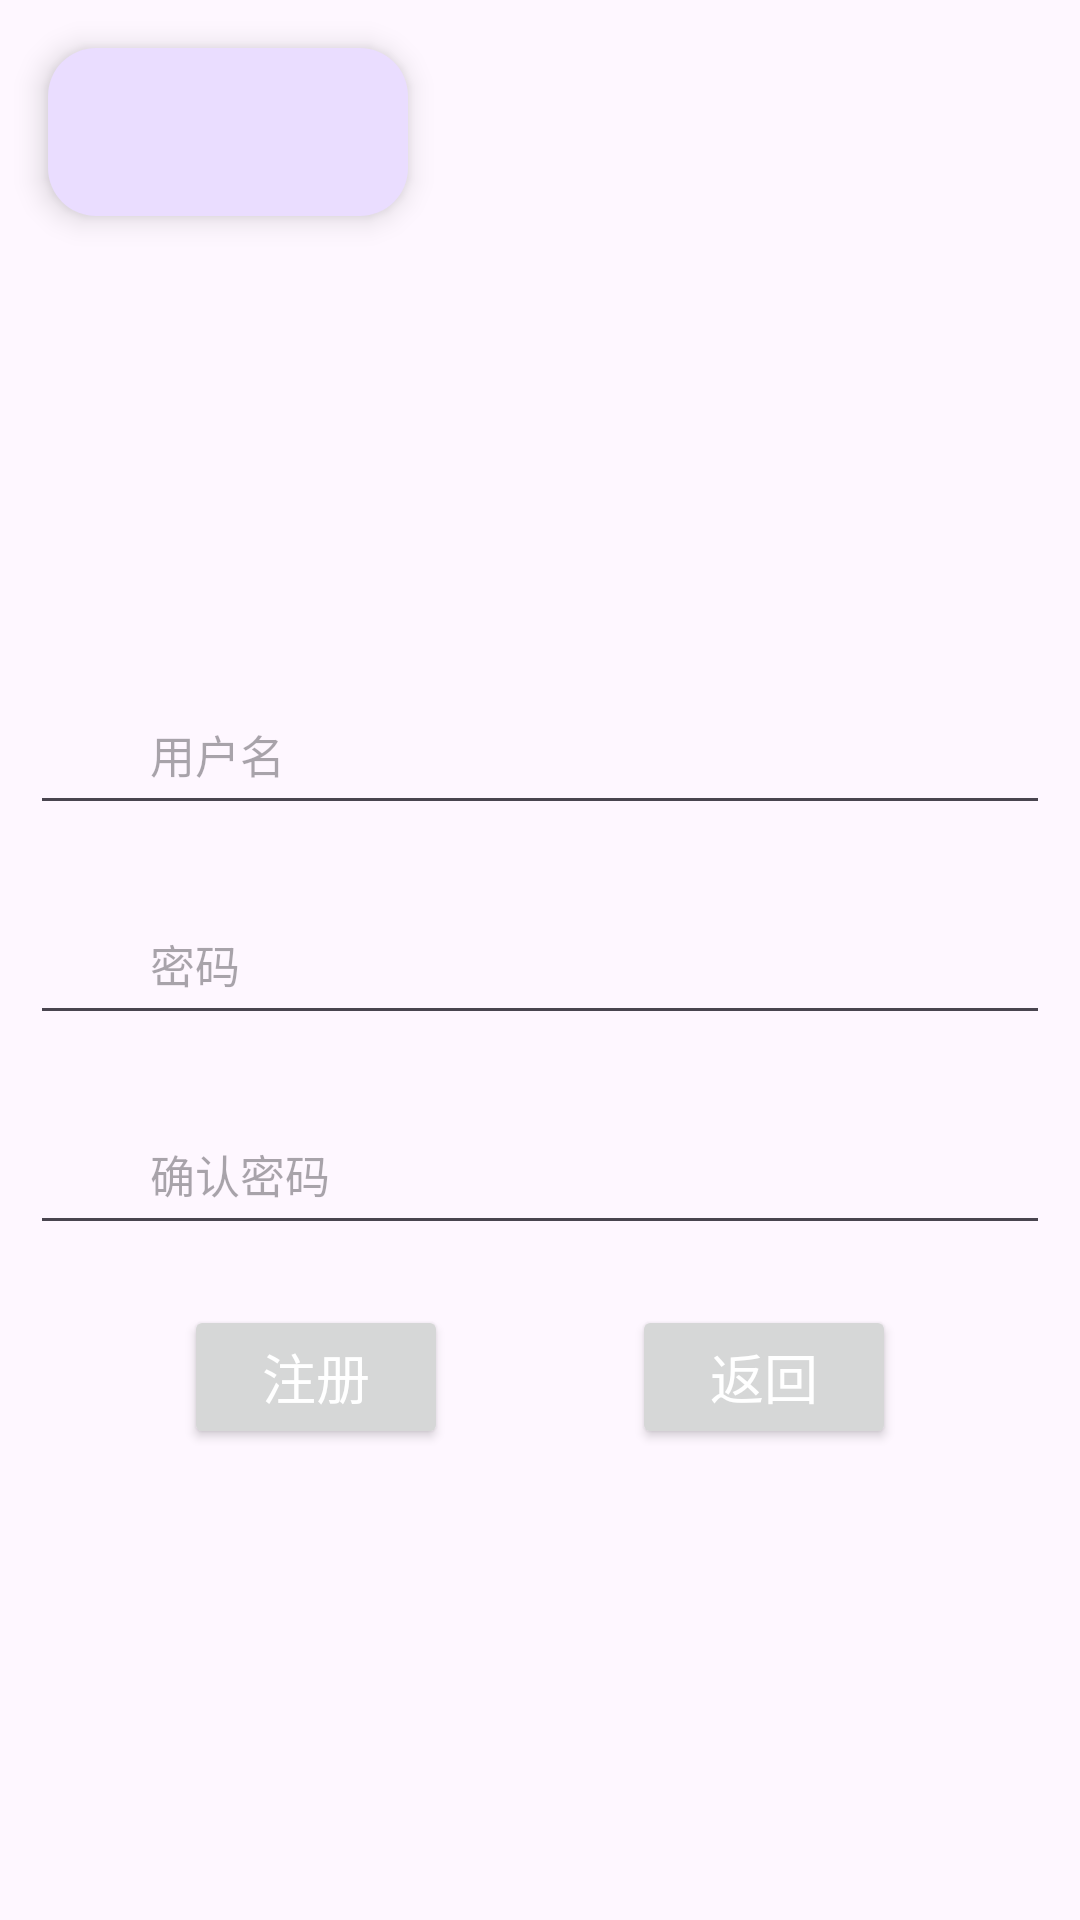

Layout XML and referenced resources for this Android screen:
<!-- AndroidManifest.xml: application theme Theme.FinalWork -->
<!-- res/layout/activity_register.xml -->
<?xml version="1.0" encoding="utf-8"?>
<androidx.constraintlayout.widget.ConstraintLayout xmlns:android="http://schemas.android.com/apk/res/android"
    xmlns:app="http://schemas.android.com/apk/res-auto"
    xmlns:tools="http://schemas.android.com/tools"
    android:id="@+id/linearLayout2"
    android:layout_width="match_parent"
    android:layout_height="match_parent"
    android:background="@drawable/ic_register_background"
    tools:context=".Activities.RegisterActivity">

    <com.google.android.material.floatingactionbutton.ExtendedFloatingActionButton
        android:id="@+id/register_back"
        android:layout_width="wrap_content"
        android:layout_height="wrap_content"
        android:layout_marginStart="16dp"
        android:layout_marginTop="16dp"
        app:icon="@drawable/ic_back_arrow"
        app:layout_constraintStart_toStartOf="parent"
        app:layout_constraintTop_toTopOf="parent" />

    <EditText
        android:id="@+id/register_username"
        android:layout_width="340dp"
        android:layout_height="50dp"
        android:layout_marginTop="225dp"
        android:gravity="start|center"
        android:hint="用户名"
        android:imeOptions="actionNext"
        android:lines="1"
        android:paddingStart="40dp"
        android:paddingEnd="40dp"
        android:textColor="@color/white"
        android:textSize="15sp"
        android:inputType="text"
        android:autofillHints="请输入用户名"
        app:layout_constraintEnd_toEndOf="parent"
        app:layout_constraintStart_toStartOf="parent"
        app:layout_constraintTop_toTopOf="parent" />

    <EditText
        android:id="@+id/register_password"
        android:layout_width="340dp"
        android:layout_height="50dp"
        android:layout_marginTop="20dp"
        android:autofillHints="密码"
        android:gravity="start|center"
        android:hint="密码"
        android:imeOptions="actionNext"
        android:inputType="textPassword"
        android:lines="1"
        android:paddingStart="40dp"
        android:paddingEnd="40dp"
        android:textColor="@color/white"
        android:textSize="15sp"
        app:layout_constraintEnd_toEndOf="parent"
        app:layout_constraintStart_toStartOf="parent"
        app:layout_constraintTop_toBottomOf="@+id/register_username" />

    <EditText
        android:id="@+id/register_checkPassWord"
        android:layout_width="340dp"
        android:layout_height="50dp"
        android:layout_marginTop="20dp"
        android:autofillHints="确认密码"
        android:gravity="start|center"
        android:hint="确认密码"
        android:imeOptions="actionNext"
        android:inputType="textPassword"
        android:lines="1"
        android:paddingStart="40dp"
        android:paddingEnd="40dp"
        android:textColor="@color/white"
        android:textSize="15sp"
        app:layout_constraintEnd_toEndOf="parent"
        app:layout_constraintStart_toStartOf="parent"
        app:layout_constraintTop_toBottomOf="@+id/register_password" />

    <Button
        android:id="@+id/register_button"
        android:layout_width="wrap_content"
        android:layout_height="wrap_content"
        android:gravity="center"
        android:text="注册"
        android:textColor="@color/white"
        android:textSize="18sp"
        app:layout_constraintBaseline_toBaselineOf="@+id/back_button"
        app:layout_constraintEnd_toStartOf="@+id/back_button"
        app:layout_constraintStart_toStartOf="parent" />

    <Button
        android:id="@+id/back_button"
        android:layout_width="wrap_content"
        android:layout_height="wrap_content"
        android:layout_marginTop="20dp"
        android:gravity="center"
        android:text="返回"
        android:textColor="@color/white"
        android:textSize="18sp"
        app:layout_constraintEnd_toEndOf="parent"
        app:layout_constraintStart_toEndOf="@+id/register_button"
        app:layout_constraintTop_toBottomOf="@+id/register_checkPassWord" />


</androidx.constraintlayout.widget.ConstraintLayout>
<!-- resources referenced by this layout -->
<resources>
  <style name="Theme.FinalWork" parent="Base.Theme.FinalWork" />
  <style name="Base.Theme.FinalWork" parent="Theme.Material3.DayNight.NoActionBar">
          
          
      </style>
  <!-- not gathered from this repository: default colours our renderer supplied (Android Studio template values) -->
  <color name="white">#FFFFFFFF</color>
</resources>
